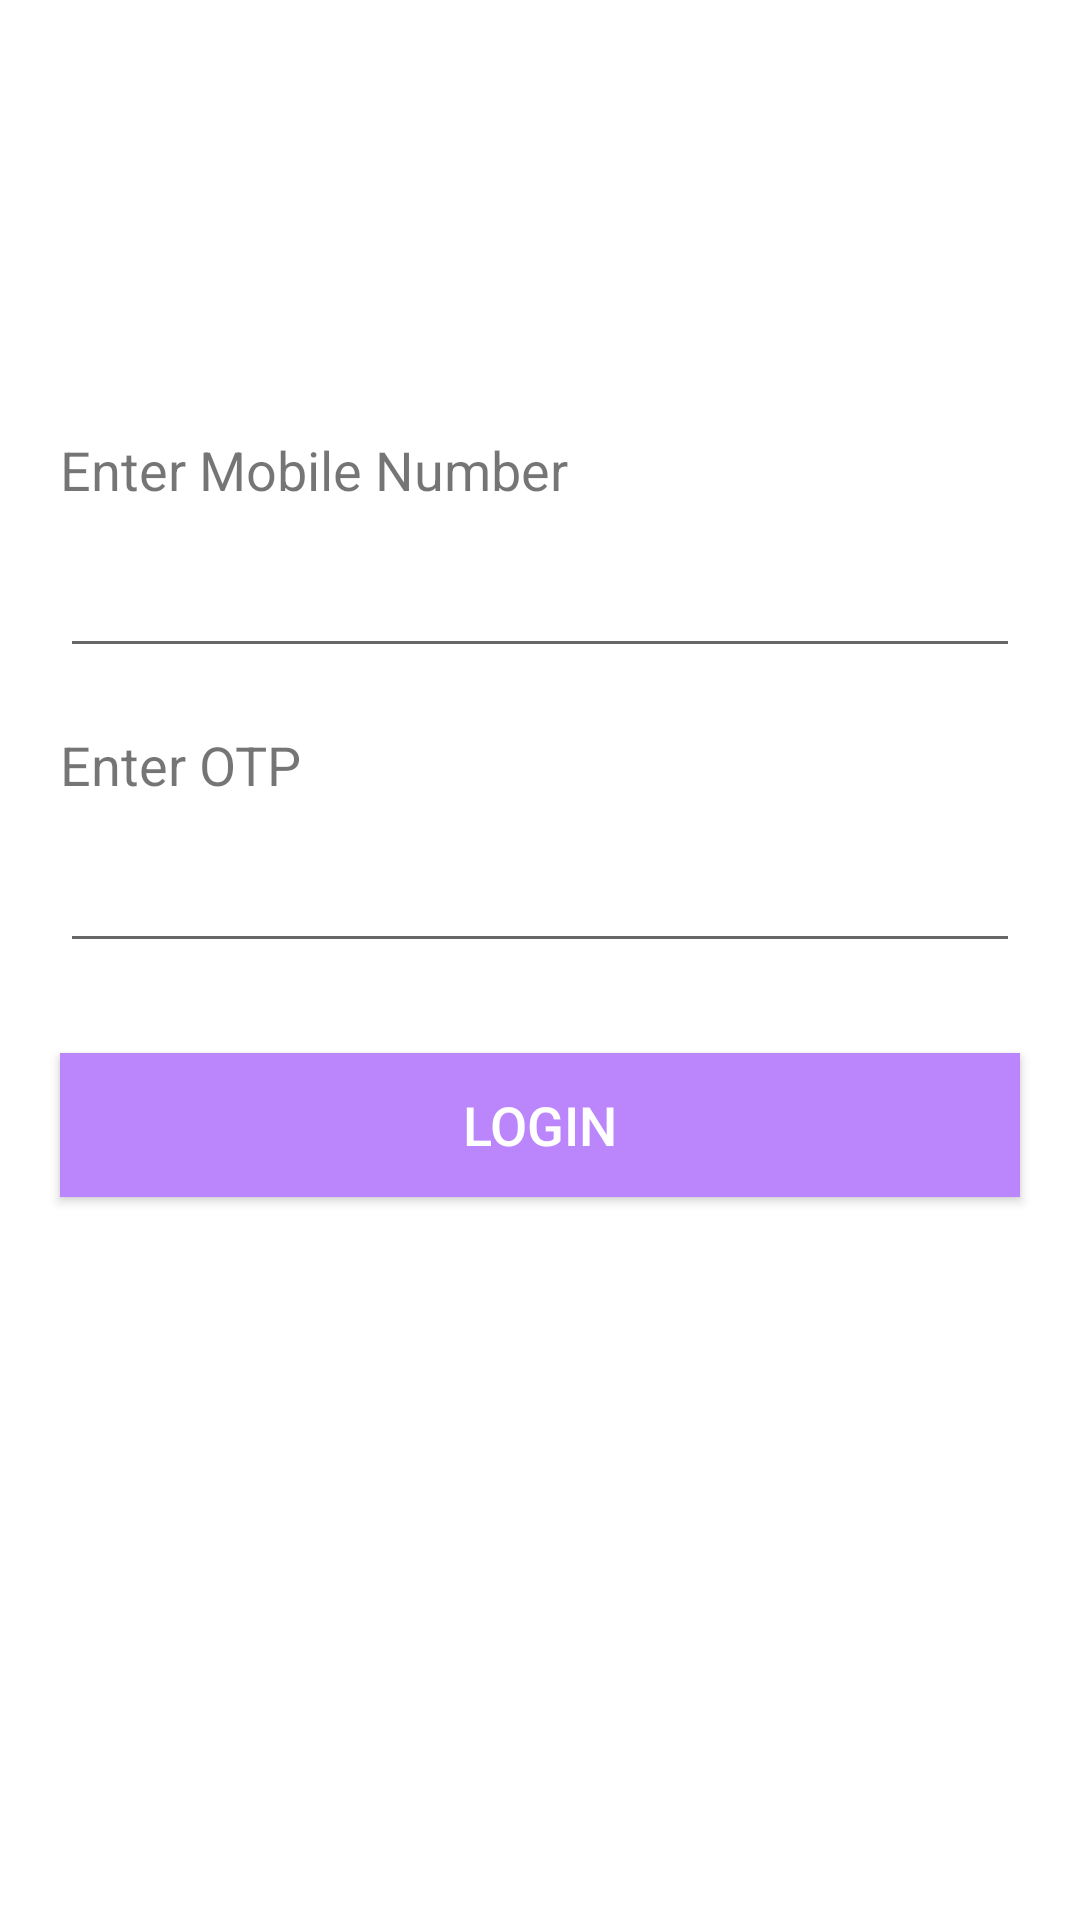

Layout XML and referenced resources for this Android screen:
<!-- AndroidManifest.xml: application theme Theme.Udayy -->
<!-- res/layout/activity_login.xml -->
<?xml version="1.0" encoding="utf-8"?>

<androidx.constraintlayout.widget.ConstraintLayout xmlns:android="http://schemas.android.com/apk/res/android"
    xmlns:app="http://schemas.android.com/apk/res-auto"
    xmlns:tools="http://schemas.android.com/tools"
    android:layout_width="match_parent"
    android:layout_height="match_parent"
    tools:context=".ui.login.LoginActivity">

    <TextView
        android:id="@+id/tv_phone"
        android:layout_width="match_parent"
        android:layout_height="wrap_content"
        android:layout_marginHorizontal="20dp"
        android:layout_marginBottom="10dp"
        android:textSize="18sp"
        android:text="@string/enter_mobile_number"
        app:layout_constraintLeft_toLeftOf="parent"
        app:layout_constraintRight_toRightOf="parent"
        app:layout_constraintBottom_toTopOf="@+id/et_phone_no"/>

    <androidx.appcompat.widget.AppCompatEditText
        android:id="@+id/et_phone_no"
        android:layout_width="match_parent"
        android:layout_height="wrap_content"
        android:inputType="number"
        android:maxLength="10"
        android:text=""
        android:textSize="20sp"
        android:layout_marginHorizontal="20dp"
        app:layout_constraintVertical_bias="0.3"
        app:layout_constraintBottom_toBottomOf="parent"
        app:layout_constraintLeft_toLeftOf="parent"
        app:layout_constraintRight_toRightOf="parent"
        app:layout_constraintTop_toTopOf="parent"/>

    <TextView
        android:id="@+id/tv_otp"
        android:layout_width="match_parent"
        android:layout_height="wrap_content"
        android:layout_marginHorizontal="20dp"
        android:layout_marginBottom="10dp"
        android:textSize="18sp"
        android:layout_marginTop="20dp"
        android:text="@string/enter_otp"
        app:layout_constraintLeft_toLeftOf="parent"
        app:layout_constraintRight_toRightOf="parent"
        app:layout_constraintTop_toBottomOf="@+id/et_phone_no"/>

    <androidx.appcompat.widget.AppCompatEditText
        android:id="@+id/et_otp"
        android:layout_width="match_parent"
        android:layout_height="wrap_content"
        android:inputType="number"
        android:maxLength="10"
        android:layout_marginTop="10dp"
        android:text=""
        android:textSize="20sp"
        android:layout_marginHorizontal="20dp"
        app:layout_constraintLeft_toLeftOf="parent"
        app:layout_constraintRight_toRightOf="parent"
        app:layout_constraintTop_toBottomOf="@+id/tv_otp"/>

    <androidx.appcompat.widget.AppCompatButton
        android:id="@+id/btn_login"
        android:layout_width="match_parent"
        android:layout_height="wrap_content"
        android:text="@string/login"
        android:padding="10dp"
        android:textSize="18sp"
        android:textColor="@color/white"
        android:background="@color/purple_200"
        android:layout_marginTop="30dp"
        android:layout_marginHorizontal="20dp"
        app:layout_constraintLeft_toLeftOf="parent"
        app:layout_constraintRight_toRightOf="parent"
        app:layout_constraintTop_toBottomOf="@+id/et_otp"/>

</androidx.constraintlayout.widget.ConstraintLayout>
<!-- resources referenced by this layout -->
<resources>
  <string name="enter_mobile_number">Enter Mobile Number</string>
  <string name="enter_otp">Enter OTP</string>
  <string name="login">Login</string>
  <style name="Theme.Udayy" parent="Theme.MaterialComponents.DayNight.DarkActionBar">
          
          <item name="colorPrimary">@color/purple_500</item>
          <item name="colorPrimaryVariant">@color/purple_700</item>
          <item name="colorOnPrimary">@color/white</item>
          
          <item name="colorSecondary">@color/teal_200</item>
          <item name="colorSecondaryVariant">@color/teal_700</item>
          <item name="colorOnSecondary">@color/black</item>
          
          <item name="android:statusBarColor" tools:targetApi="l">?attr/colorPrimaryVariant</item>
          
      </style>
  <!-- not gathered from this repository: default colours our renderer supplied (Android Studio template values) -->
  <color name="purple_200">#FFBB86FC</color>
  <color name="purple_500">#FF6200EE</color>
  <color name="purple_700">#FF3700B3</color>
  <color name="teal_200">#FF03DAC5</color>
  <color name="teal_700">#FF018786</color>
  <color name="black">#FF000000</color>
  <color name="white">#FFFFFFFF</color>
</resources>
